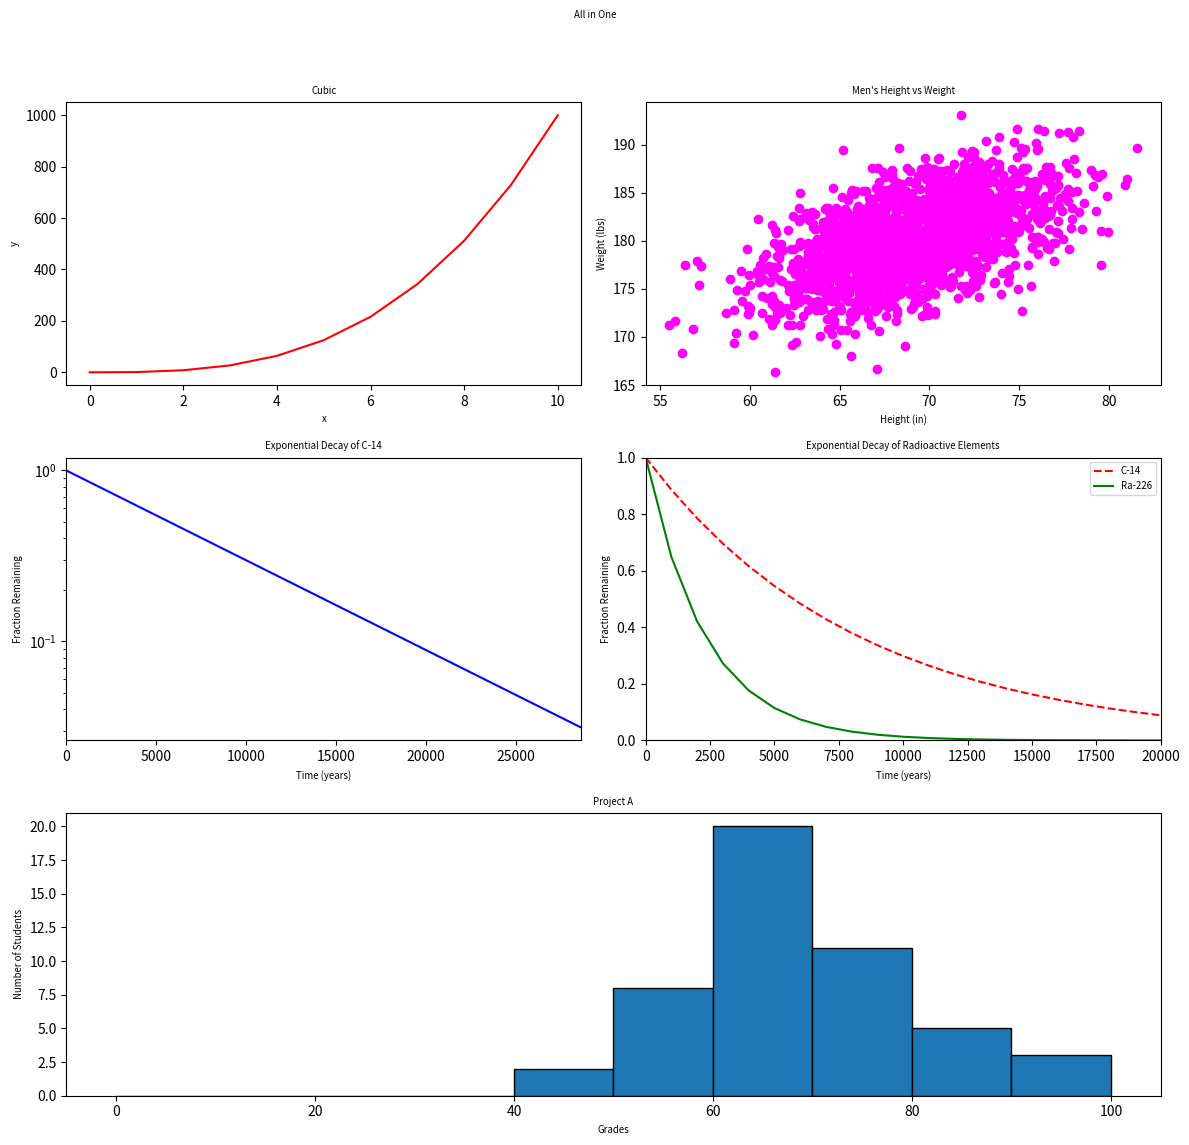

Generate this figure with matplotlib:
#!/usr/bin/env python3
import numpy as np
import matplotlib.pyplot as plt

y0 = np.arange(0, 11) ** 3

mean = [69, 0]
cov = [[15, 8], [8, 15]]
np.random.seed(5)
x1, y1 = np.random.multivariate_normal(mean, cov, 2000).T
y1 += 180

x2 = np.arange(0, 28651, 5730)
r2 = np.log(0.5)
t2 = 5730
y2 = np.exp((r2 / t2) * x2)

x3 = np.arange(0, 21000, 1000)
r3 = np.log(0.5)
t31 = 5730
t32 = 1600
y31 = np.exp((r3 / t31) * x3)
y32 = np.exp((r3 / t32) * x3)

np.random.seed(5)
student_grades = np.random.normal(68, 15, 50)
bins = np.arange(0, 101, 10)

# Create figure with 3x2 grid
fig = plt.figure(figsize=(12, 12))
fig.suptitle('All in One', fontsize='x-small')

# 1. Cubic line plot
ax1 = plt.subplot2grid((3, 2), (0, 0))
ax1.plot(np.arange(0, 11), y0, 'r-')
ax1.set_xlabel('x', fontsize='x-small')
ax1.set_ylabel('y', fontsize='x-small')
ax1.set_title('Cubic', fontsize='x-small')

# 2. Scatter plot
ax2 = plt.subplot2grid((3, 2), (0, 1))
ax2.scatter(x1, y1, color='magenta')
ax2.set_xlabel('Height (in)', fontsize='x-small')
ax2.set_ylabel('Weight (lbs)', fontsize='x-small')
ax2.set_title("Men's Height vs Weight", fontsize='x-small')

# 3. Exponential decay of C-14 (log scale)
ax3 = plt.subplot2grid((3, 2), (1, 0))
ax3.plot(x2, y2, 'b-')
ax3.set_xlabel('Time (years)', fontsize='x-small')
ax3.set_ylabel('Fraction Remaining', fontsize='x-small')
ax3.set_title('Exponential Decay of C-14', fontsize='x-small')
ax3.set_xbound(0, 28650)
ax3.set_yscale('log')

# 4. Two decays: C-14 and Ra-226
ax4 = plt.subplot2grid((3, 2), (1, 1))
ax4.plot(x3, y31, 'r--', label='C-14')
ax4.plot(x3, y32, 'g-', label='Ra-226')
ax4.set_xlabel('Time (years)', fontsize='x-small')
ax4.set_ylabel('Fraction Remaining', fontsize='x-small')
ax4.set_title('Exponential Decay of Radioactive Elements', fontsize='x-small')
ax4.set_xlim(0, 20000)
ax4.set_ylim(0, 1)
ax4.legend(loc='upper right', fontsize='x-small')

# 5. Histogram of student grades (span two columns)
ax5 = plt.subplot2grid((3, 2), (2, 0), colspan=2)
ax5.hist(student_grades, bins=bins, edgecolor='black')
ax5.set_xlabel('Grades', fontsize='x-small')
ax5.set_ylabel('Number of Students', fontsize='x-small')
ax5.set_title('Project A', fontsize='x-small')

plt.tight_layout(rect=[0, 0.03, 1, 0.95])
plt.show()
